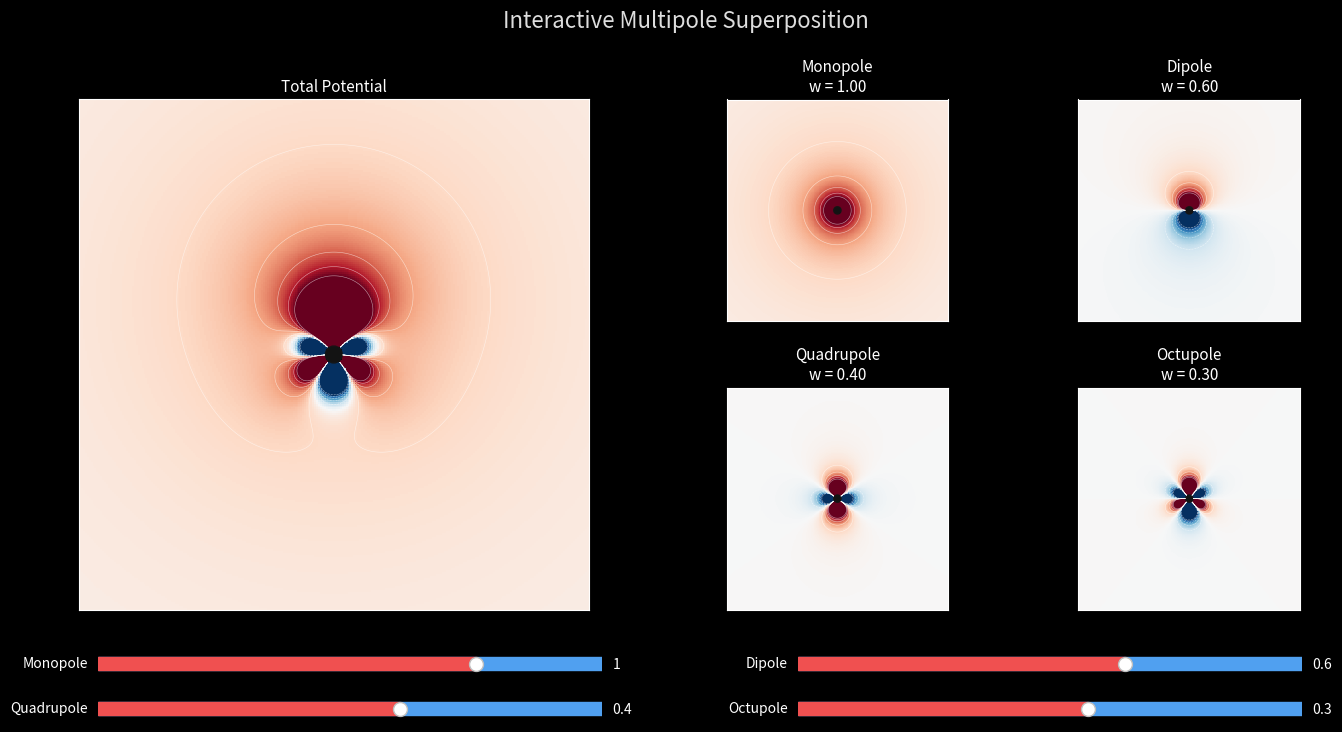

Here is the Python script that generated this plot:
"""
Interactive Multipole Superposition

Written for the PHYS 4010 E&M Final Project

Author: Nathaniel Fargo
Date: 12/2/2025

This project sets up a interactive way to configure multipole expansions up to the first 4 terms. One can view the individual terms, fields, and patterns, as well as seeing their final combination presented. 
"""

import numpy as np
import matplotlib.pyplot as plt
from matplotlib.widgets import Slider, Button

# Initial Conditions
DEFAULT_WEIGHTS = {
    "monopole": 1.0,
    "dipole": 0.6,
    "quadrupole": 0.4,
    "octupole": 0.3,
}

# A few variables that control the grid and slider ranges
GRID_POINTS = 260
R_MAX = 3.0
R_MIN = 0.1
SLIDER_MIN = -2.0
SLIDER_MAX = 2.0
# Mostly arbitray weight used to set color scale (smaller values brings out more color)
REFERENCE_COEFF = 0.0003


def legendre_poly(l_value, cos_theta):
    """Small helper with the only Legendre polynomials we need."""
    if l_value == 0:
        return np.ones_like(cos_theta)
    if l_value == 1:
        return cos_theta
    if l_value == 2:
        return 0.5 * (3 * cos_theta**2 - 1)
    if l_value == 3:
        return 0.5 * (5 * cos_theta**3 - 3 * cos_theta)
    raise ValueError("l must be between 0 and 3")


def multipole_term(l_value, coefficient, X, Y, R, mask):
    """Return the potential for a single multipole term."""
    if coefficient == 0:
        return np.zeros_like(R)

    cos_theta = np.zeros_like(Y)
    np.divide(Y, R, out=cos_theta, where=~mask)  # cos(theta)=z/r in this 2D slice
    P_l = legendre_poly(l_value, cos_theta)
    radial = np.power(R, -(l_value + 1), out=np.zeros_like(R), where=~mask)  # 1/r^(l+1)
    V = coefficient * P_l * radial
    V[mask] = np.nan
    return V


def plot_panel(ax, X, Y, V, title, vmax_override=None):
    """Draw a potential map on the given axis."""
    ax.cla()

    finite_vals = V[np.isfinite(V)]
    if vmax_override is not None:
        vmax = vmax_override
    elif finite_vals.size == 0:
        vmax = 1.0
    else:
        vmax = np.nanmax(np.abs(finite_vals))
        if vmax <= 1e-6:
            vmax = 1.0

    # Color map for potential (red = positive, blue = negative)
    mesh = ax.pcolormesh(
        X,
        Y,
        V,
        cmap="RdBu_r",
        shading="auto",
        vmin=-vmax,
        vmax=vmax,
    )

    if finite_vals.size > 0:
        levels = np.linspace(-vmax, vmax, 11)
        levels = levels[levels != 0]
        if levels.size > 0:
            ax.contour(
                X,
                Y,
                V,
                levels=levels,
                colors="white",
                linewidths=0.4,
                alpha=0.6,
            )  # white equipotential lines

    ax.add_patch(plt.Circle((0, 0), R_MIN, color="#151515", alpha=0.9))
    ax.set_aspect("equal")
    ax.set_facecolor("#050505")
    ax.set_title(title, fontsize=11)
    ax.set_xticks([])
    ax.set_yticks([])
    return mesh


def build_grid():
    """Set up the rectangular XY grid plus a mask that hides the origin."""
    x = np.linspace(-R_MAX, R_MAX, GRID_POINTS)
    y = np.linspace(-R_MAX, R_MAX, GRID_POINTS)
    X, Y = np.meshgrid(x, y)  # rectangular mesh for plotting
    R = np.sqrt(X**2 + Y**2)  # radial distance from origin
    mask = R < R_MIN  # skip a small circle near the origin
    return X, Y, R, mask


def build_figure():
    """Create the big total plot and the four small term panels."""
    plt.style.use("dark_background")
    fig = plt.figure(figsize=(14, 7.5), constrained_layout=False, facecolor="#050505")
    fig.suptitle(
        "Interactive Multipole Superposition",
        fontsize=16,
        color="#dddddd",
    )

    gridspec = fig.add_gridspec(
        2,
        3,
        left=0.05,
        right=0.95,
        bottom=0.18,
        top=0.86,
        width_ratios=[2.2, 1, 1],
        height_ratios=[1, 1],
        wspace=0.28,
        hspace=0.3,
    )

    ax_main = fig.add_subplot(gridspec[:, 0])
    ax_mono = fig.add_subplot(gridspec[0, 1])
    ax_dip = fig.add_subplot(gridspec[0, 2])
    ax_quad = fig.add_subplot(gridspec[1, 1])
    ax_oct = fig.add_subplot(gridspec[1, 2])

    return fig, ax_main, ax_mono, ax_dip, ax_quad, ax_oct


def create_sliders(fig, weights, on_change):
    """Create a 2x2 slider grid for each of the poles"""
    slider_width = 0.36
    slider_height = 0.035
    row_y = [0.09, 0.03]
    col_x = [0.08, 0.58]

    slider_axes = {
        "monopole": fig.add_axes([col_x[0], row_y[0], slider_width, slider_height], facecolor="#1b1b1b"),
        "dipole": fig.add_axes([col_x[1], row_y[0], slider_width, slider_height], facecolor="#1b1b1b"),
        "quadrupole": fig.add_axes([col_x[0], row_y[1], slider_width, slider_height], facecolor="#1b1b1b"),
        "octupole": fig.add_axes([col_x[1], row_y[1], slider_width, slider_height], facecolor="#1b1b1b"),
    }

    sliders = {
        "monopole": Slider(slider_axes["monopole"], "Monopole", SLIDER_MIN, SLIDER_MAX, valinit=weights["monopole"]),
        "dipole": Slider(slider_axes["dipole"], "Dipole", SLIDER_MIN, SLIDER_MAX, valinit=weights["dipole"]),
        "quadrupole": Slider(slider_axes["quadrupole"], "Quadrupole", SLIDER_MIN, SLIDER_MAX, valinit=weights["quadrupole"]),
        "octupole": Slider(slider_axes["octupole"], "Octupole", SLIDER_MIN, SLIDER_MAX, valinit=weights["octupole"]),
    }

    # Have sliders be red and blue to match polarity
    for _, slider in sliders.items():
        slider.poly.set_color("#f05050")  # fill along the bar
        slider.track.set_color("#50a0f0")
        slider.on_changed(on_change)
        slider.vline.set_visible(False)  # hide the red reference line

    return sliders


def compute_reference_vmax(X, Y, R, mask):
    """
    Pick a single color scale that keeps the plots comparable.

    We pretend every slider is set to REFERENCE_COEFF, find the largest
    magnitude we see, and reuse that number for every redraw.
    """
    candidate_max = 0.0
    total = np.zeros_like(R)
    for l_value in range(4):
        term = multipole_term(l_value, REFERENCE_COEFF, X, Y, R, mask)
        total += term
        valid = term[np.isfinite(term)]
        if valid.size:
            candidate_max = max(candidate_max, np.nanmax(np.abs(valid)))

    valid_total = total[np.isfinite(total)]
    if valid_total.size:
        candidate_max = max(candidate_max, np.nanmax(np.abs(valid_total)))

    if candidate_max <= 1e-6:
        candidate_max = 1.0
    return candidate_max


def compute_potentials(weights, X, Y, R, mask):
    """Calculate each term plus the total superposition."""
    term_info = [
        ("Monopole", 0, weights["monopole"]),
        ("Dipole", 1, weights["dipole"]),
        ("Quadrupole", 2, weights["quadrupole"]),
        ("Octupole", 3, weights["octupole"]),
    ]

    potentials = {}
    total = np.zeros_like(R)
    for label, l_value, coeff in term_info:
        V = multipole_term(l_value, coeff, X, Y, R, mask)
        potentials[label] = V
        total += V

    return potentials, total

weights = dict(DEFAULT_WEIGHTS)
X, Y, R, mask = build_grid()
shared_vmax = compute_reference_vmax(X, Y, R, mask)
fig, ax_main, ax_mono, ax_dip, ax_quad, ax_oct = build_figure()

def update_plots():
    """Redraw every axis using the current slider values."""
    potentials, total = compute_potentials(weights, X, Y, R, mask)

    plot_panel(ax_main, X, Y, total, "Total Potential", vmax_override=shared_vmax)
    plot_panel(ax_mono, X, Y, potentials["Monopole"], f"Monopole\nw = {weights['monopole']:.2f}", vmax_override=shared_vmax)
    plot_panel(ax_dip, X, Y, potentials["Dipole"], f"Dipole\nw = {weights['dipole']:.2f}", vmax_override=shared_vmax)
    plot_panel(ax_quad, X, Y, potentials["Quadrupole"], f"Quadrupole\nw = {weights['quadrupole']:.2f}", vmax_override=shared_vmax)
    plot_panel(ax_oct, X, Y, potentials["Octupole"], f"Octupole\nw = {weights['octupole']:.2f}", vmax_override=shared_vmax)

    fig.canvas.draw_idle()


sliders = {}


def on_slider_change(_=None):
    """Keep the weights dict in sync with the slider positions."""
    for key in weights:
        weights[key] = sliders[key].val
    update_plots()


sliders = create_sliders(fig, weights, on_slider_change)
update_plots()
plt.show()

